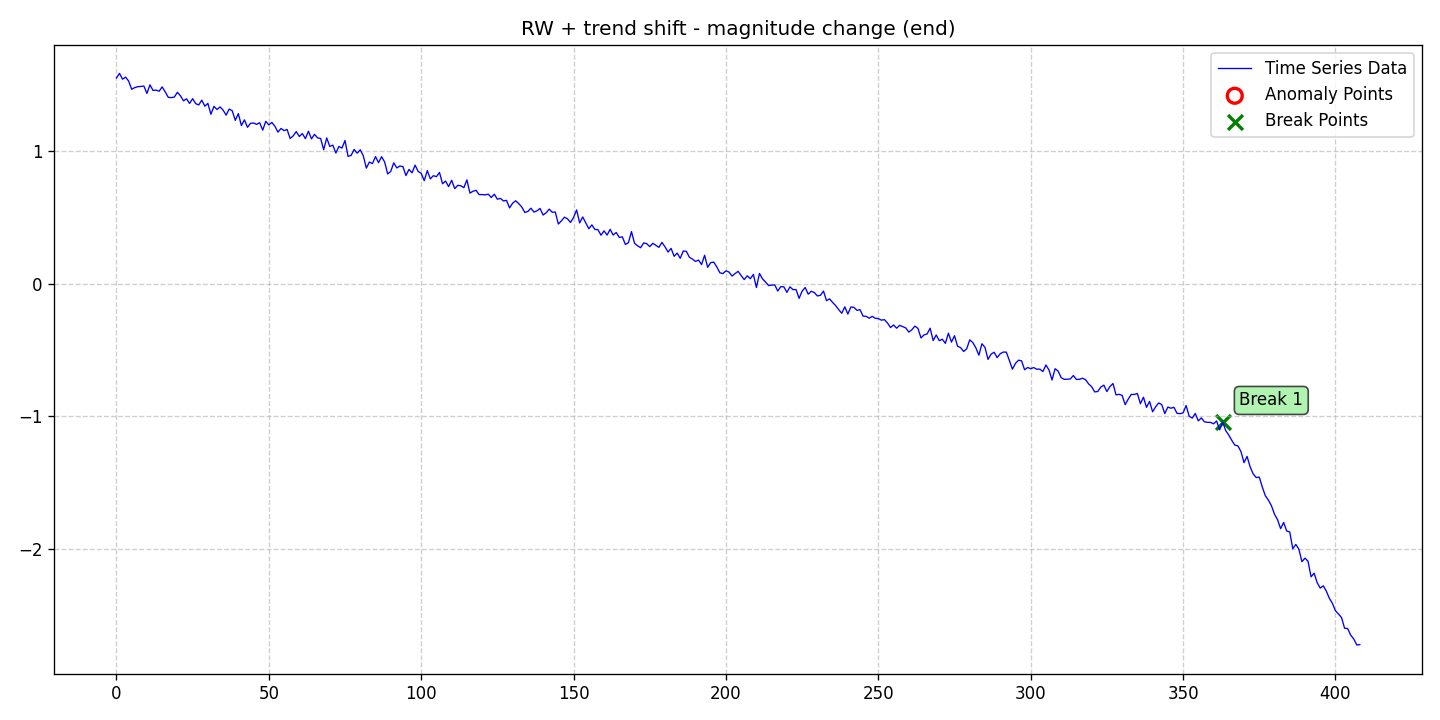

The table this chart was drawn from, first rows:
date, data, stationary, det_lin_up, det_lin_down, det_quad, det_cubic, det_exp, det_damped, stoc_trend, volatility, single_seas, multiple_seas, point_anom_single, point_anom_multi, collect_anom, context_anom, mean_shift, var_shift, trend_shift, point_anom_count, point_anom_location, point_anom_point, collect_anom_count
2020-01-01, 1.549, 0, 0, 0, 0, 0, 0, 0, 1, 0, 0, 0, 0, 0, 0, 0, 0, 0, 1, 0, none, , 0
2020-01-02, 1.584, 0, 0, 0, 0, 0, 0, 0, 1, 0, 0, 0, 0, 0, 0, 0, 0, 0, 1, 0, none, , 0
2020-01-03, 1.541, 0, 0, 0, 0, 0, 0, 0, 1, 0, 0, 0, 0, 0, 0, 0, 0, 0, 1, 0, none, , 0
2020-01-04, 1.556, 0, 0, 0, 0, 0, 0, 0, 1, 0, 0, 0, 0, 0, 0, 0, 0, 0, 1, 0, none, , 0
2020-01-05, 1.527, 0, 0, 0, 0, 0, 0, 0, 1, 0, 0, 0, 0, 0, 0, 0, 0, 0, 1, 0, none, , 0
2020-01-06, 1.465, 0, 0, 0, 0, 0, 0, 0, 1, 0, 0, 0, 0, 0, 0, 0, 0, 0, 1, 0, none, , 0
2020-01-07, 1.477, 0, 0, 0, 0, 0, 0, 0, 1, 0, 0, 0, 0, 0, 0, 0, 0, 0, 1, 0, none, , 0
2020-01-08, 1.484, 0, 0, 0, 0, 0, 0, 0, 1, 0, 0, 0, 0, 0, 0, 0, 0, 0, 1, 0, none, , 0
2020-01-09, 1.486, 0, 0, 0, 0, 0, 0, 0, 1, 0, 0, 0, 0, 0, 0, 0, 0, 0, 1, 0, none, , 0
2020-01-10, 1.489, 0, 0, 0, 0, 0, 0, 0, 1, 0, 0, 0, 0, 0, 0, 0, 0, 0, 1, 0, none, , 0
2020-01-11, 1.433, 0, 0, 0, 0, 0, 0, 0, 1, 0, 0, 0, 0, 0, 0, 0, 0, 0, 1, 0, none, , 0
2020-01-12, 1.498, 0, 0, 0, 0, 0, 0, 0, 1, 0, 0, 0, 0, 0, 0, 0, 0, 0, 1, 0, none, , 0
2020-01-13, 1.456, 0, 0, 0, 0, 0, 0, 0, 1, 0, 0, 0, 0, 0, 0, 0, 0, 0, 1, 0, none, , 0
2020-01-14, 1.459, 0, 0, 0, 0, 0, 0, 0, 1, 0, 0, 0, 0, 0, 0, 0, 0, 0, 1, 0, none, , 0
2020-01-15, 1.45, 0, 0, 0, 0, 0, 0, 0, 1, 0, 0, 0, 0, 0, 0, 0, 0, 0, 1, 0, none, , 0
2020-01-16, 1.483, 0, 0, 0, 0, 0, 0, 0, 1, 0, 0, 0, 0, 0, 0, 0, 0, 0, 1, 0, none, , 0
2020-01-17, 1.445, 0, 0, 0, 0, 0, 0, 0, 1, 0, 0, 0, 0, 0, 0, 0, 0, 0, 1, 0, none, , 0
2020-01-18, 1.404, 0, 0, 0, 0, 0, 0, 0, 1, 0, 0, 0, 0, 0, 0, 0, 0, 0, 1, 0, none, , 0
2020-01-19, 1.402, 0, 0, 0, 0, 0, 0, 0, 1, 0, 0, 0, 0, 0, 0, 0, 0, 0, 1, 0, none, , 0
2020-01-20, 1.406, 0, 0, 0, 0, 0, 0, 0, 1, 0, 0, 0, 0, 0, 0, 0, 0, 0, 1, 0, none, , 0
2020-01-21, 1.442, 0, 0, 0, 0, 0, 0, 0, 1, 0, 0, 0, 0, 0, 0, 0, 0, 0, 1, 0, none, , 0
2020-01-22, 1.416, 0, 0, 0, 0, 0, 0, 0, 1, 0, 0, 0, 0, 0, 0, 0, 0, 0, 1, 0, none, , 0
2020-01-23, 1.378, 0, 0, 0, 0, 0, 0, 0, 1, 0, 0, 0, 0, 0, 0, 0, 0, 0, 1, 0, none, , 0
2020-01-24, 1.393, 0, 0, 0, 0, 0, 0, 0, 1, 0, 0, 0, 0, 0, 0, 0, 0, 0, 1, 0, none, , 0
2020-01-25, 1.358, 0, 0, 0, 0, 0, 0, 0, 1, 0, 0, 0, 0, 0, 0, 0, 0, 0, 1, 0, none, , 0
2020-01-26, 1.394, 0, 0, 0, 0, 0, 0, 0, 1, 0, 0, 0, 0, 0, 0, 0, 0, 0, 1, 0, none, , 0
2020-01-27, 1.357, 0, 0, 0, 0, 0, 0, 0, 1, 0, 0, 0, 0, 0, 0, 0, 0, 0, 1, 0, none, , 0
2020-01-28, 1.347, 0, 0, 0, 0, 0, 0, 0, 1, 0, 0, 0, 0, 0, 0, 0, 0, 0, 1, 0, none, , 0
2020-01-29, 1.383, 0, 0, 0, 0, 0, 0, 0, 1, 0, 0, 0, 0, 0, 0, 0, 0, 0, 1, 0, none, , 0
2020-01-30, 1.337, 0, 0, 0, 0, 0, 0, 0, 1, 0, 0, 0, 0, 0, 0, 0, 0, 0, 1, 0, none, , 0
2020-01-31, 1.358, 0, 0, 0, 0, 0, 0, 0, 1, 0, 0, 0, 0, 0, 0, 0, 0, 0, 1, 0, none, , 0
2020-02-01, 1.277, 0, 0, 0, 0, 0, 0, 0, 1, 0, 0, 0, 0, 0, 0, 0, 0, 0, 1, 0, none, , 0
2020-02-02, 1.336, 0, 0, 0, 0, 0, 0, 0, 1, 0, 0, 0, 0, 0, 0, 0, 0, 0, 1, 0, none, , 0
2020-02-03, 1.312, 0, 0, 0, 0, 0, 0, 0, 1, 0, 0, 0, 0, 0, 0, 0, 0, 0, 1, 0, none, , 0
2020-02-04, 1.332, 0, 0, 0, 0, 0, 0, 0, 1, 0, 0, 0, 0, 0, 0, 0, 0, 0, 1, 0, none, , 0
2020-02-05, 1.308, 0, 0, 0, 0, 0, 0, 0, 1, 0, 0, 0, 0, 0, 0, 0, 0, 0, 1, 0, none, , 0
2020-02-06, 1.27, 0, 0, 0, 0, 0, 0, 0, 1, 0, 0, 0, 0, 0, 0, 0, 0, 0, 1, 0, none, , 0
2020-02-07, 1.316, 0, 0, 0, 0, 0, 0, 0, 1, 0, 0, 0, 0, 0, 0, 0, 0, 0, 1, 0, none, , 0
2020-02-08, 1.303, 0, 0, 0, 0, 0, 0, 0, 1, 0, 0, 0, 0, 0, 0, 0, 0, 0, 1, 0, none, , 0
2020-02-09, 1.231, 0, 0, 0, 0, 0, 0, 0, 1, 0, 0, 0, 0, 0, 0, 0, 0, 0, 1, 0, none, , 0
2020-02-10, 1.281, 0, 0, 0, 0, 0, 0, 0, 1, 0, 0, 0, 0, 0, 0, 0, 0, 0, 1, 0, none, , 0
2020-02-11, 1.192, 0, 0, 0, 0, 0, 0, 0, 1, 0, 0, 0, 0, 0, 0, 0, 0, 0, 1, 0, none, , 0
2020-02-12, 1.234, 0, 0, 0, 0, 0, 0, 0, 1, 0, 0, 0, 0, 0, 0, 0, 0, 0, 1, 0, none, , 0
2020-02-13, 1.178, 0, 0, 0, 0, 0, 0, 0, 1, 0, 0, 0, 0, 0, 0, 0, 0, 0, 1, 0, none, , 0
2020-02-14, 1.208, 0, 0, 0, 0, 0, 0, 0, 1, 0, 0, 0, 0, 0, 0, 0, 0, 0, 1, 0, none, , 0
2020-02-15, 1.211, 0, 0, 0, 0, 0, 0, 0, 1, 0, 0, 0, 0, 0, 0, 0, 0, 0, 1, 0, none, , 0
2020-02-16, 1.2, 0, 0, 0, 0, 0, 0, 0, 1, 0, 0, 0, 0, 0, 0, 0, 0, 0, 1, 0, none, , 0
2020-02-17, 1.213, 0, 0, 0, 0, 0, 0, 0, 1, 0, 0, 0, 0, 0, 0, 0, 0, 0, 1, 0, none, , 0
2020-02-18, 1.157, 0, 0, 0, 0, 0, 0, 0, 1, 0, 0, 0, 0, 0, 0, 0, 0, 0, 1, 0, none, , 0
2020-02-19, 1.223, 0, 0, 0, 0, 0, 0, 0, 1, 0, 0, 0, 0, 0, 0, 0, 0, 0, 1, 0, none, , 0
2020-02-20, 1.197, 0, 0, 0, 0, 0, 0, 0, 1, 0, 0, 0, 0, 0, 0, 0, 0, 0, 1, 0, none, , 0
2020-02-21, 1.215, 0, 0, 0, 0, 0, 0, 0, 1, 0, 0, 0, 0, 0, 0, 0, 0, 0, 1, 0, none, , 0
2020-02-22, 1.186, 0, 0, 0, 0, 0, 0, 0, 1, 0, 0, 0, 0, 0, 0, 0, 0, 0, 1, 0, none, , 0
2020-02-23, 1.142, 0, 0, 0, 0, 0, 0, 0, 1, 0, 0, 0, 0, 0, 0, 0, 0, 0, 1, 0, none, , 0
2020-02-24, 1.17, 0, 0, 0, 0, 0, 0, 0, 1, 0, 0, 0, 0, 0, 0, 0, 0, 0, 1, 0, none, , 0
2020-02-25, 1.153, 0, 0, 0, 0, 0, 0, 0, 1, 0, 0, 0, 0, 0, 0, 0, 0, 0, 1, 0, none, , 0
2020-02-26, 1.162, 0, 0, 0, 0, 0, 0, 0, 1, 0, 0, 0, 0, 0, 0, 0, 0, 0, 1, 0, none, , 0
2020-02-27, 1.094, 0, 0, 0, 0, 0, 0, 0, 1, 0, 0, 0, 0, 0, 0, 0, 0, 0, 1, 0, none, , 0
2020-02-28, 1.114, 0, 0, 0, 0, 0, 0, 0, 1, 0, 0, 0, 0, 0, 0, 0, 0, 0, 1, 0, none, , 0
2020-02-29, 1.146, 0, 0, 0, 0, 0, 0, 0, 1, 0, 0, 0, 0, 0, 0, 0, 0, 0, 1, 0, none, , 0
... 349 more rows
